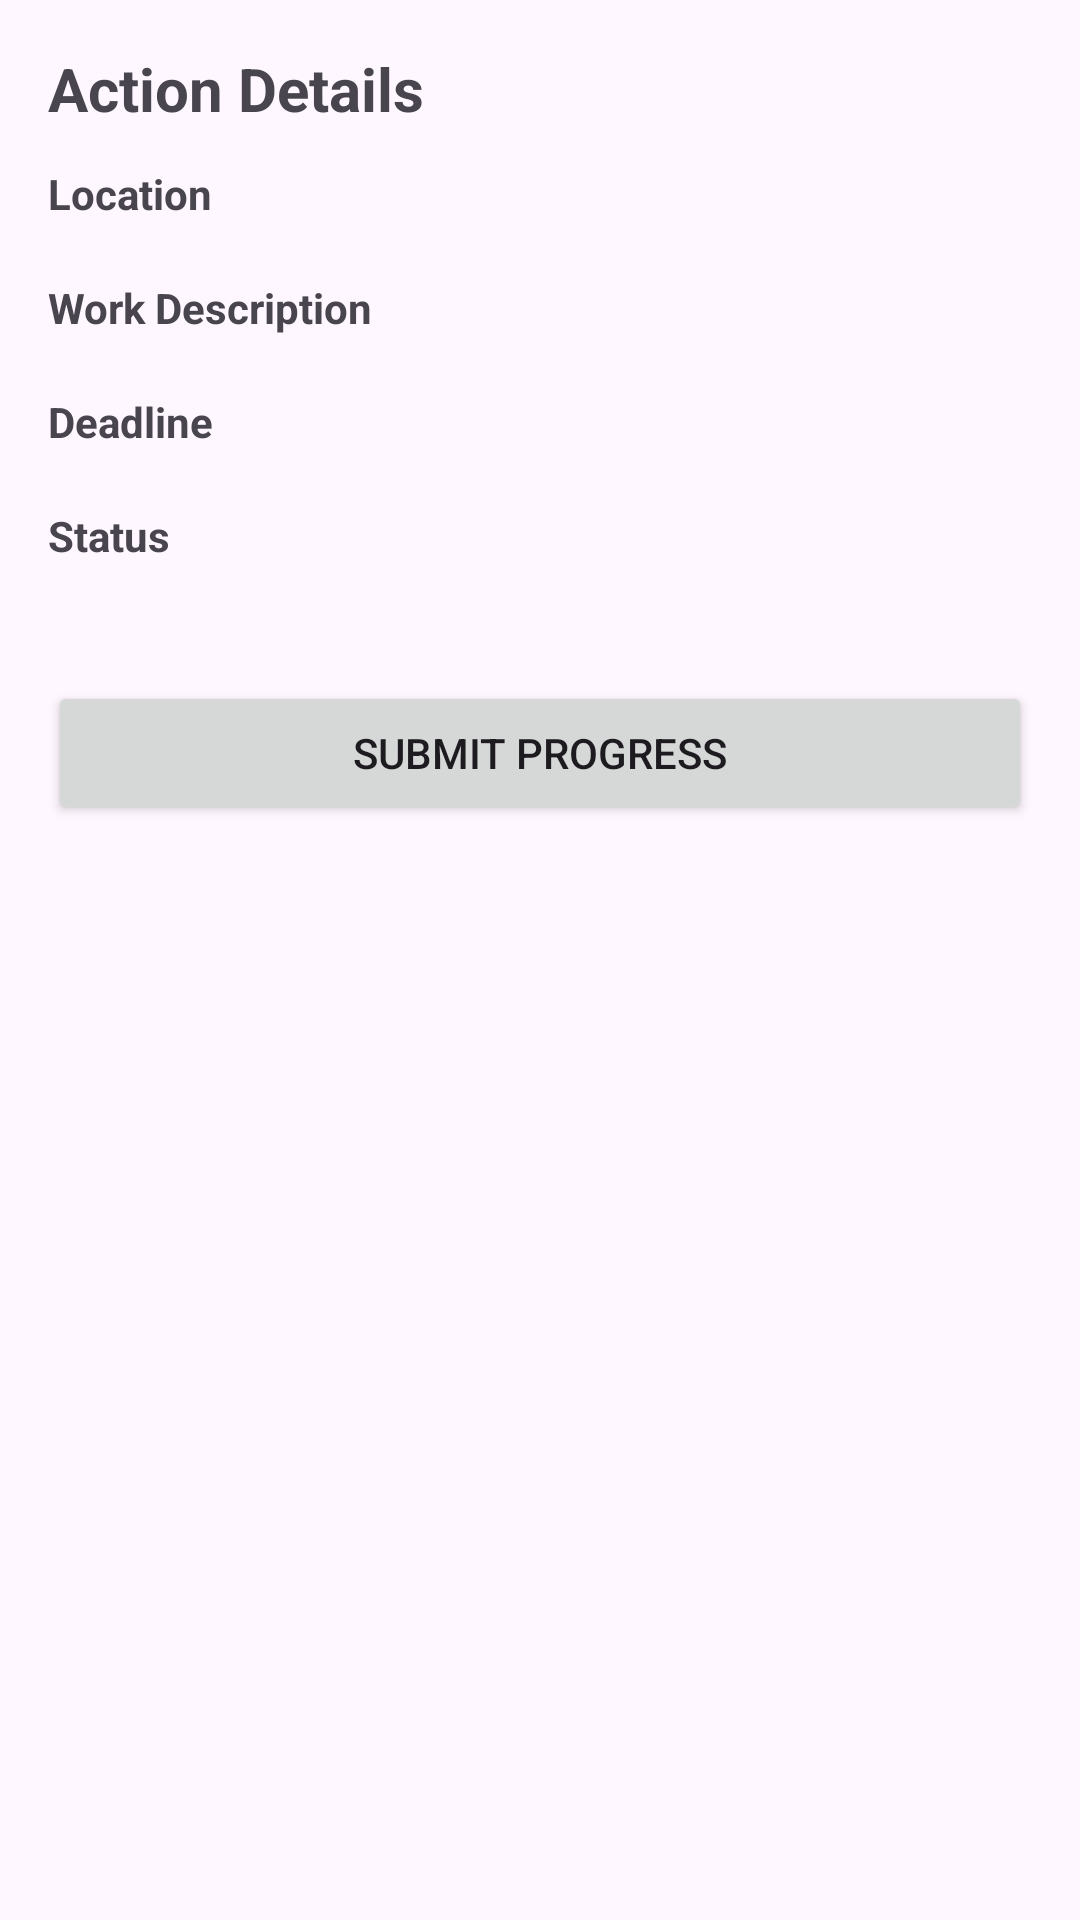

Android layout source for this screen:
<!-- AndroidManifest.xml: application theme Theme.GreenAwareMobile -->
<!-- res/layout/activity_action_details.xml -->
<ScrollView xmlns:android="http://schemas.android.com/apk/res/android"
    android:layout_width="match_parent"
    android:layout_height="match_parent">

    <LinearLayout
        android:orientation="vertical"
        android:padding="16dp"
        android:layout_width="match_parent"
        android:layout_height="wrap_content">

        <TextView
            android:text="Action Details"
            android:textSize="20sp"
            android:textStyle="bold"
            android:layout_marginBottom="12dp"
            android:layout_width="wrap_content"
            android:layout_height="wrap_content"/>

        <TextView
            android:text="Location"
            android:textStyle="bold"
            android:layout_width="wrap_content"
            android:layout_height="wrap_content"/>

        <TextView
            android:id="@+id/txtLocation"
            android:layout_width="wrap_content"
            android:layout_height="wrap_content"/>

        <TextView
            android:text="Work Description"
            android:textStyle="bold"
            android:layout_width="wrap_content"
            android:layout_height="wrap_content"/>

        <TextView
            android:id="@+id/txtDescription"
            android:layout_width="wrap_content"
            android:layout_height="wrap_content"/>

        <TextView
            android:text="Deadline"
            android:textStyle="bold"
            android:layout_width="wrap_content"
            android:layout_height="wrap_content"/>

        <TextView
            android:id="@+id/txtDeadline"
            android:layout_width="wrap_content"
            android:layout_height="wrap_content"/>

        <TextView
            android:text="Status"
            android:textStyle="bold"
            android:layout_width="wrap_content"
            android:layout_height="wrap_content"/>

        <TextView
            android:id="@+id/txtStatus"
            android:layout_width="wrap_content"
            android:layout_height="wrap_content"/>

        <Button
            android:id="@+id/btnSubmitProgress"
            android:text="Submit Progress"
            android:layout_marginTop="20dp"
            android:layout_width="match_parent"
            android:layout_height="wrap_content"/>

    </LinearLayout>
</ScrollView>
<!-- resources referenced by this layout -->
<resources>
  <style name="Theme.GreenAwareMobile" parent="Base.Theme.GreenAwareMobile" />
  <style name="Base.Theme.GreenAwareMobile" parent="Theme.Material3.DayNight.NoActionBar">
          
          
      </style>
</resources>
